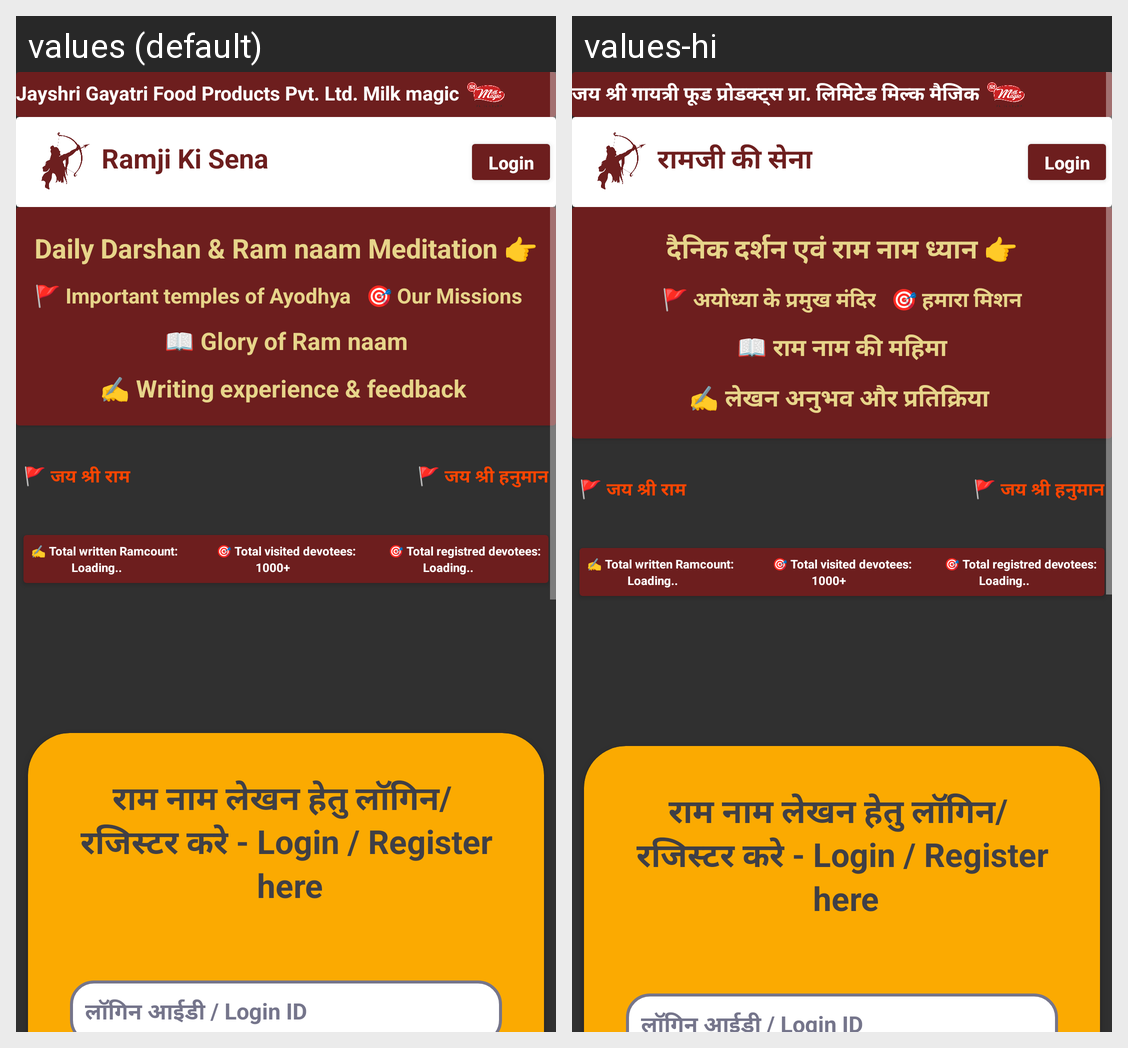

The Android screen above is rendered under two locales of the same app. Produce the string resources it draws, with the default and per-locale values.
Android screen res/layout/activity_main.xml rendered under 2 locales, left to right: values (default), values-hi. Device: Nexus 5 (rendered at 1080×1920; each locale shown at half size, 540×960, under a caption strip naming it); theme Theme.RamjiKiSena.
Strings drawn on this screen, with the default value and each locale's value (text and hints the layout hard-codes, and strings that could not be matched under every locale, appear in the picture but are not listed):

sposor
  values: Jayshri Gayatri Food Products Pvt. Ltd. Milk magic
  values-hi: जय श्री गायत्री फूड प्रोडक्ट्स प्रा. लिमिटेड मिल्क मैजिक

app_name
  values: Ramji Ki Sena
  values-hi: रामजी की सेना

DailyDarshan
  values: Daily Darshan & Ram naam Meditation 👉
  values-hi: दैनिक दर्शन एवं राम नाम ध्यान 👉

Imp
  values: 🚩 Important temples of Ayodhya
  values-hi: 🚩 अयोध्या के प्रमुख मंदिर

missions
  values: 🎯 Our Missions
  values-hi: 🎯 हमारा मिशन

glory
  values: 📖 Glory of Ram naam
  values-hi: 📖 राम नाम की महिमा

write
  values: ✍️ Writing experience & feedback 
      
  values-hi: ✍️ लेखन अनुभव और प्रतिक्रिया 
      

ramChant
  values: 🚩 जय श्री राम
  values-hi: 🚩 जय श्री राम  [not translated; the default value is used]

hanumanChant
  values: 🚩 जय श्री हनुमान
  values-hi: 🚩 जय श्री हनुमान  [not translated; the default value is used]

login
  values: राम नाम लेखन हेतु लॉगिन/ 
       रजिस्टर करे - Login / Register 
       here
  values-hi: राम नाम लेखन हेतु लॉगिन/ 
       रजिस्टर करे - Login / Register 
       here  [not translated; the default value is used]

loginHint
  values: लॉगिन आईडी / Login ID
  values-hi: लॉगिन आईडी / Login ID  [not translated; the default value is used]
